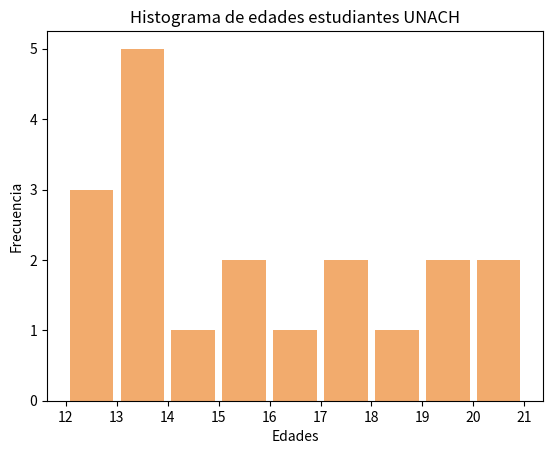

Write the Python code that produced this figure.
# [redacted]
# Universidad Autónoma de Chiapas - LIDTS Facultad de Negocios

import matplotlib.pyplot as plot

edades = [12, 15, 13, 12, 18, 20, 19, 20, 13, 12, 13, 17, 15, 16, 13, 14, 13, 17, 19]

intervalos = range(min(edades), max(edades) + 2) #calculamos los extremos de los intervalos

plot.hist(x=edades, bins=intervalos, color='#F2AB6D', rwidth=0.85)
plot.title('Histograma de edades estudiantes UNACH')
plot.xlabel('Edades')
plot.ylabel('Frecuencia')
plot.xticks(intervalos)

plot.show() #dibujamos el histograma


